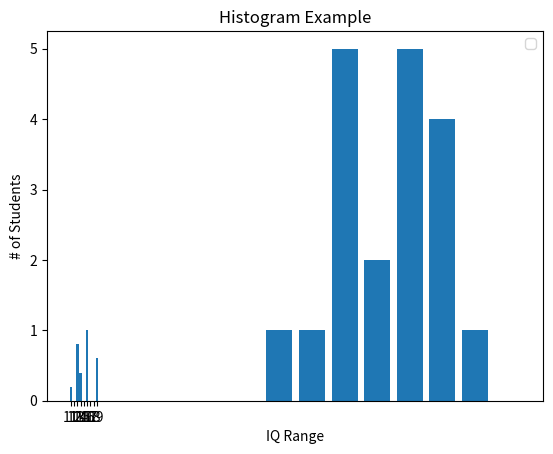

Reproduce this figure in Python.
import matplotlib.pyplot as plt
import numpy as np

# Bar Plots

plt.bar([11, 14, 19, 13, 16], [0.2, 0.4, 0.6, 0.8, 1.0])
plt.xticks(np.arange(11, 20))
plt.title('Bar Graph Example')
plt.show()

# Histogram
iq = [85, 92, 115, 121, 72, 102, 104, 99, 110,
      120, 121, 122, 90, 115, 119, 92, 98, 110, 138]
age = [70, 80, 90, 100, 110, 120, 130, 140, 150]
plt.hist(iq, age, histtype='bar', rwidth=0.8)

plt.xlabel('IQ Range')
plt.ylabel('# of Students')

plt.title('Histogram Example')
plt.legend()
plt.show()
